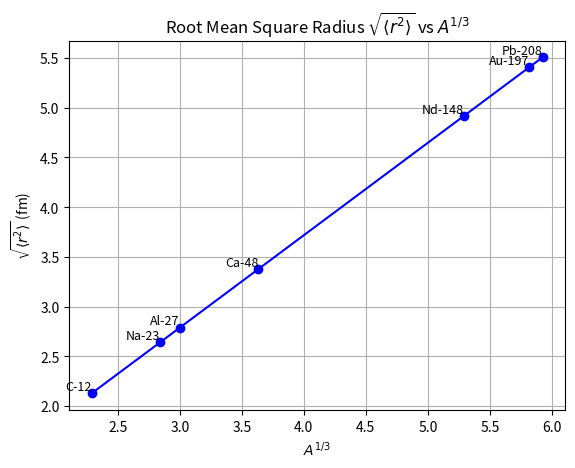

Recreate this plot in Python.
import matplotlib.pyplot as plt
import numpy as np

R_0 = 1.2  # fm

nuclei = {
    "C-12": 12,
    "Na-23": 23,
    "Al-27": 27,
    "Ca-48": 48,
    "Nd-148": 148,
    "Au-197": 197,
    "Pb-208": 208
}

def calculate_radii(nuclei):
    radii = {}
    for name, A in nuclei.items():
        R = R_0 * A **(1/3)
        radii[name] = R
    return radii

radii = calculate_radii(nuclei)
for name, R in radii.items():
    print(f"{name}: Radius R = {R:.2f} fm")

# Need to make list for plotting
A = np.array(list(nuclei.values()))
R = np.array(list(radii.values()))

x = A ** (1/3)
y = R * np.sqrt(3/5)

plt.plot(x, y, 'bo-', label = r'$\sqrt{\langle r^2 \rangle}$')
plt.xlabel(r'$A^{1/3}$')
plt.ylabel(r'$\sqrt{\langle r^2 \rangle}$ (fm)')
plt.title(r'Root Mean Square Radius $\sqrt{\langle r^2 \rangle}$ vs $A^{1/3}$')
plt.grid(True)
for (name, A), x, y in zip(nuclei.items(), x, y):
    plt.text(x, y, name, fontsize=9, ha='right', va='bottom')
plt.show()